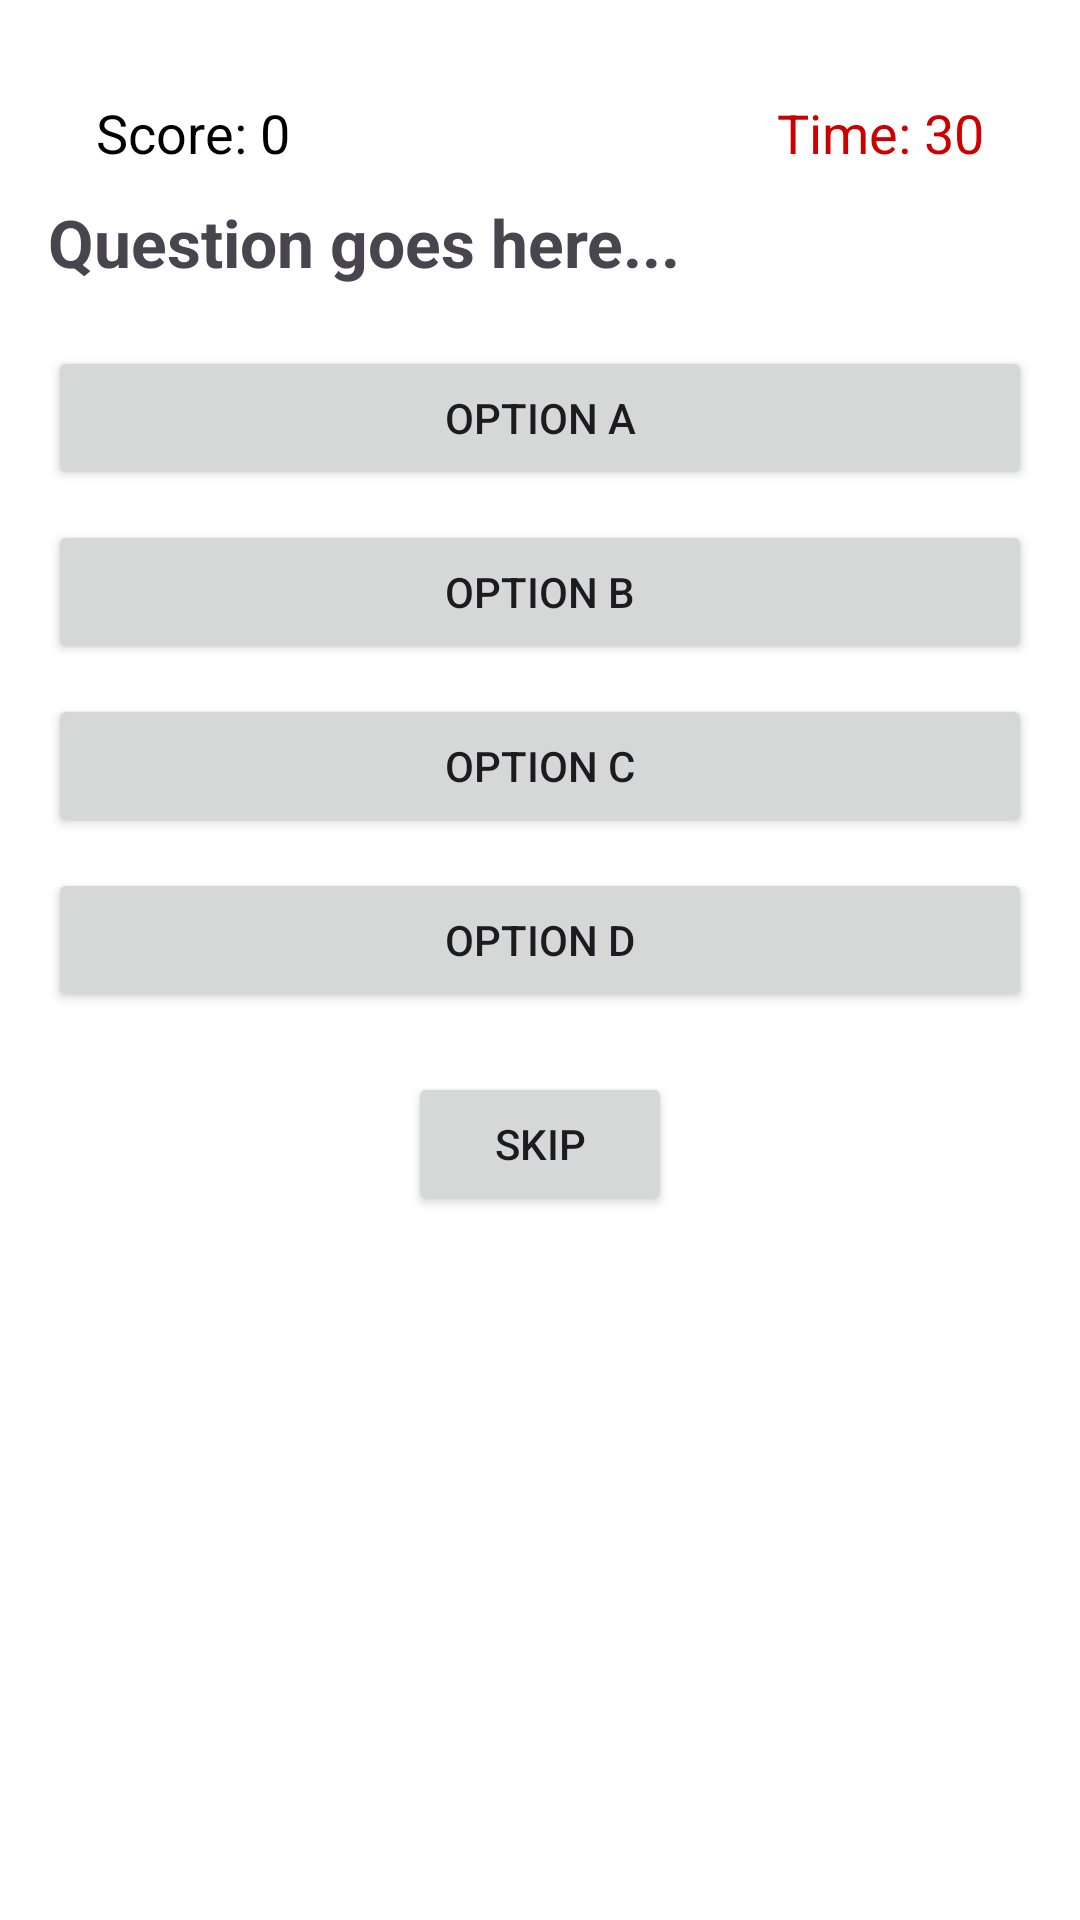

Reconstruct the res/layout file that produces this screen, plus the resources it refers to.
<!-- AndroidManifest.xml: application theme Theme.MindMatrix -->
<!-- res/layout/activity_quiz.xml -->
<?xml version="1.0" encoding="utf-8"?>

<RelativeLayout xmlns:android="http://schemas.android.com/apk/res/android"
    android:layout_width="match_parent"
    android:layout_height="match_parent"
    android:padding="16dp"
    android:background="@android:color/background_light">

    
    <TextView
        android:id="@+id/timer_view"
        android:layout_width="wrap_content"
        android:layout_height="wrap_content"
        android:text="Time: 30"
        android:textSize="18sp"
        android:textColor="@android:color/holo_red_dark"
        android:layout_alignParentTop="true"
        android:layout_alignParentEnd="true"
        android:layout_margin="16dp"
        android:contentDescription="Timer showing remaining time" />

    
    <TextView
        android:id="@+id/score_view"
        android:layout_width="wrap_content"
        android:layout_height="wrap_content"
        android:text="Score: 0"
        android:textSize="18sp"
        android:textColor="@android:color/black"
        android:layout_alignParentTop="true"
        android:layout_alignParentStart="true"
        android:layout_margin="16dp"
        android:contentDescription="Score display" />

    
    <TextView
        android:id="@+id/loading_indicator"
        android:layout_width="wrap_content"
        android:layout_height="wrap_content"
        android:text="Loading..."
        android:textSize="16sp"
        android:textColor="@android:color/holo_blue_dark"
        android:layout_below="@id/score_view"
        android:layout_centerHorizontal="true"
        android:layout_marginTop="8dp"
        android:visibility="gone"
        android:contentDescription="Loading message for questions" />

    
    <TextView
        android:id="@+id/question_view"
        android:layout_width="match_parent"
        android:layout_height="wrap_content"
        android:text="Question goes here..."
        android:textSize="22sp"
        android:textStyle="bold"
        android:layout_marginTop="50dp"
        android:layout_centerHorizontal="true"
        android:contentDescription="Question text" />

    
    <Button
        android:id="@+id/option_a"
        android:layout_width="match_parent"
        android:layout_height="wrap_content"
        android:text="Option A"
        android:layout_marginTop="20dp"
        android:layout_below="@id/question_view"
        android:contentDescription="Option A button" />

    
    <Button
        android:id="@+id/option_b"
        android:layout_width="match_parent"
        android:layout_height="wrap_content"
        android:text="Option B"
        android:layout_marginTop="10dp"
        android:layout_below="@id/option_a"
        android:contentDescription="Option B button" />

    
    <Button
        android:id="@+id/option_c"
        android:layout_width="match_parent"
        android:layout_height="wrap_content"
        android:text="Option C"
        android:layout_marginTop="10dp"
        android:layout_below="@id/option_b"
        android:contentDescription="Option C button" />

    
    <Button
        android:id="@+id/option_d"
        android:layout_width="match_parent"
        android:layout_height="wrap_content"
        android:text="Option D"
        android:layout_marginTop="10dp"
        android:layout_below="@id/option_c"
        android:contentDescription="Option D button" />

    
    <Button
        android:id="@+id/next_button"
        android:layout_width="wrap_content"
        android:layout_height="wrap_content"
        android:text="Skip"
        android:layout_marginTop="20dp"
        android:layout_below="@id/option_d"
        android:layout_centerHorizontal="true"
        android:contentDescription="Skip question button" />

    
    <ProgressBar
        android:id="@+id/progress_bar"
        android:layout_width="wrap_content"
        android:layout_height="wrap_content"
        android:layout_centerInParent="true"
        android:visibility="gone"
        android:contentDescription="Progress bar for loading" />
</RelativeLayout>
<!-- resources referenced by this layout -->
<resources>
  <style name="Theme.MindMatrix" parent="Base.Theme.MindMatrix" />
  <style name="Base.Theme.MindMatrix" parent="Theme.Material3.DayNight.NoActionBar">
          
          
      </style>
</resources>
